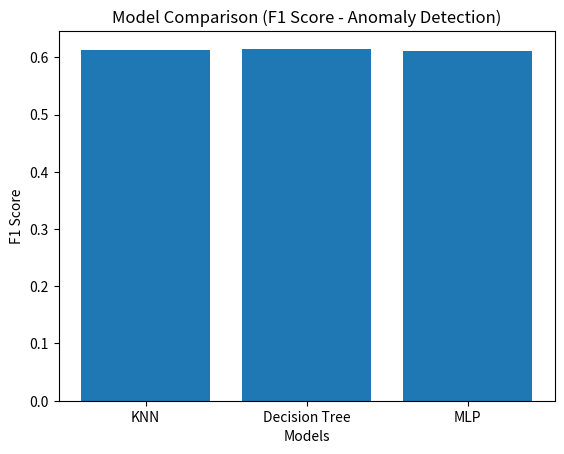

Python code for this plot:
import matplotlib.pyplot as plt

# Model names
models = ["KNN", "Decision Tree", "MLP"]

# F1 scores (from your results)
f1_scores = [0.612, 0.615, 0.611]

plt.figure()
plt.bar(models, f1_scores)

plt.title("Model Comparison (F1 Score - Anomaly Detection)")
plt.xlabel("Models")
plt.ylabel("F1 Score")

# Show graph
plt.show()
